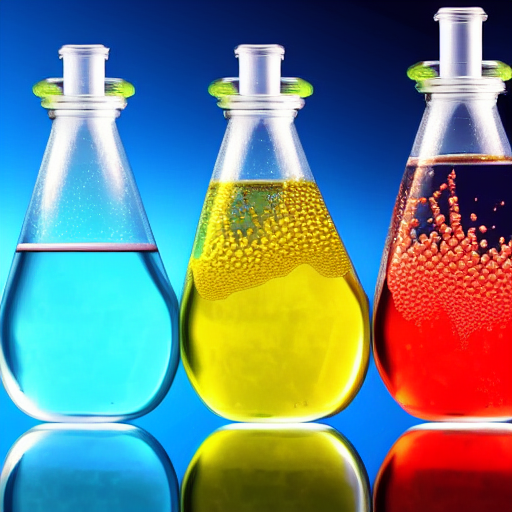
Generation parameters embedded in this image by AUTOMATIC1111 Stable Diffusion web UI or a fork of it (Forge, ...) (PNG 'parameters' text chunk):
a background photo of an interesting chemical reaction in a school laboratory, water, intricated, highly detailed
Negative prompt: boring, normal, blurry
Steps: 50, Sampler: Euler a, CFG scale: 13, Seed: 132240990, Size: 512x512, Model hash: a9263745, Batch size: 2, Batch pos: 0